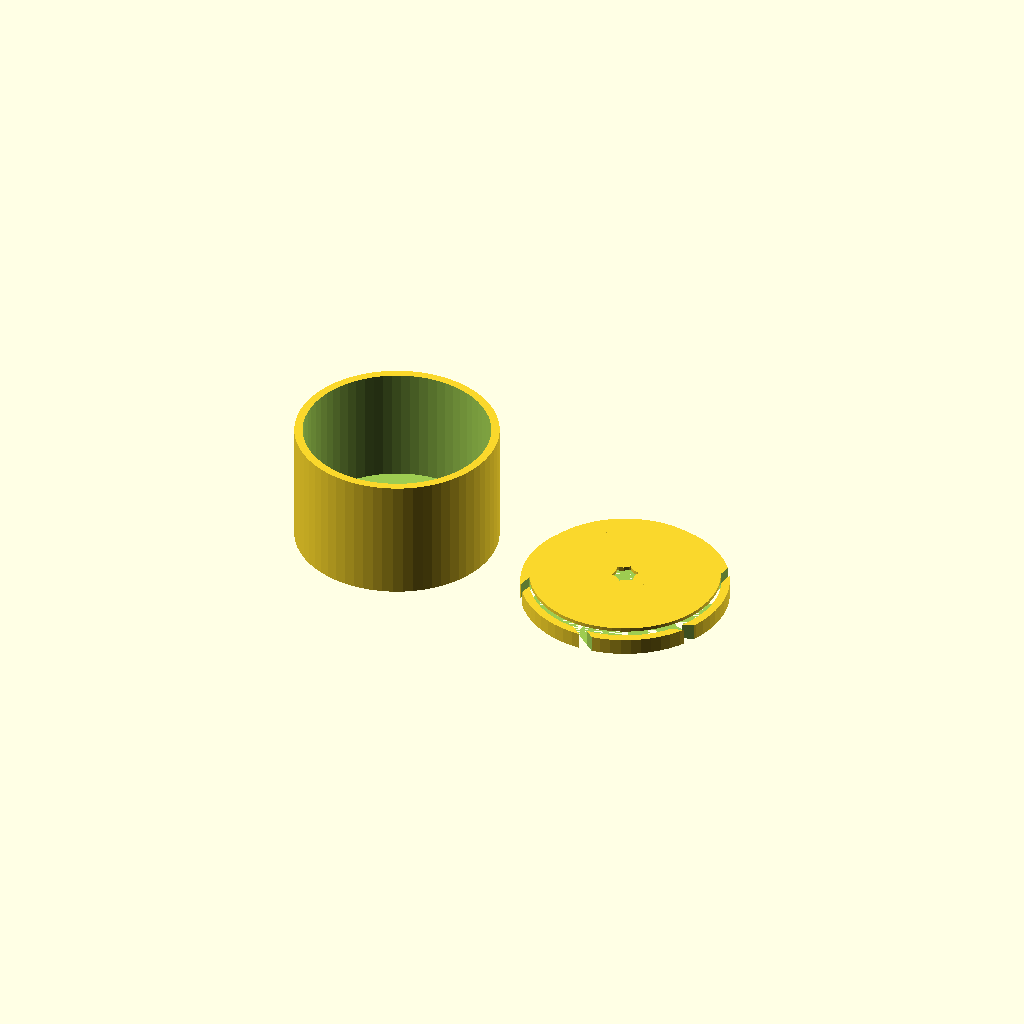
Cell 1 — every parameter at its default value.
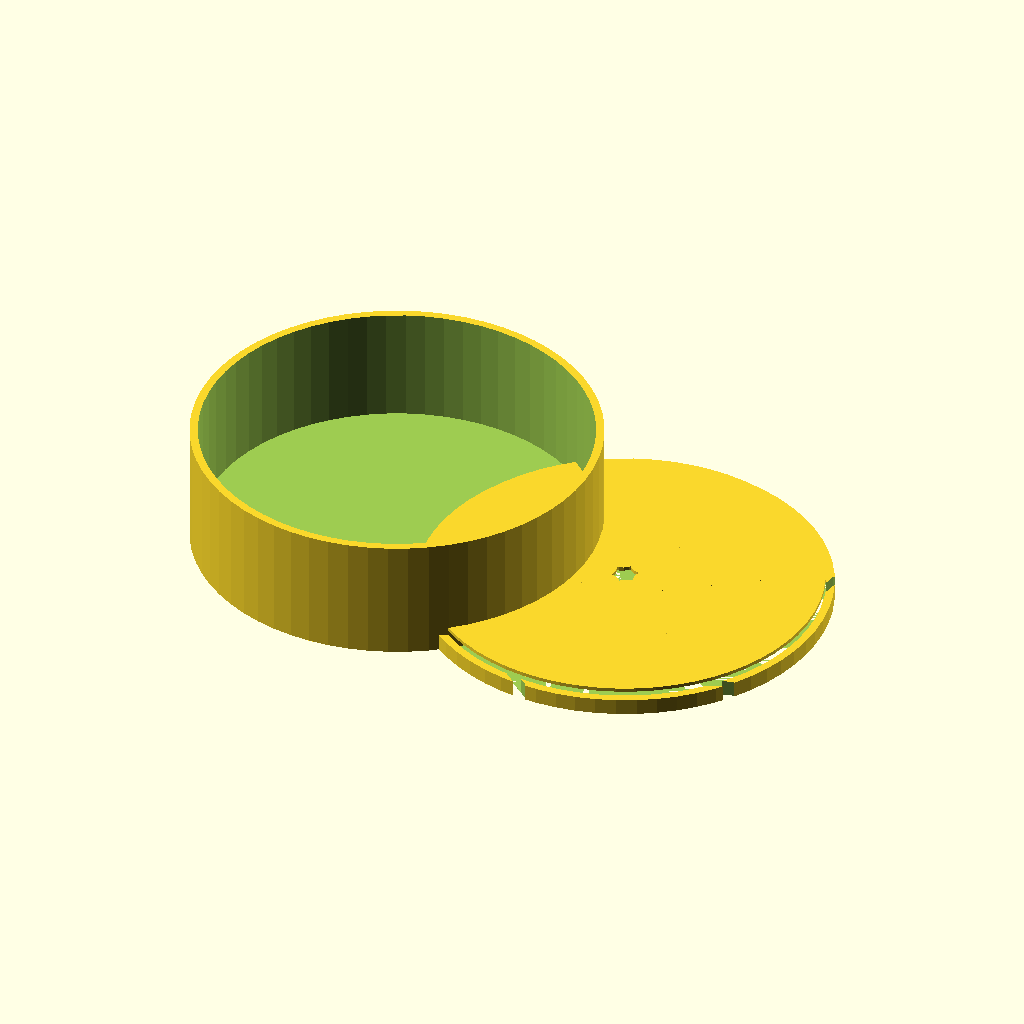
Cell 2: IRIS_D = 200 (everything else at default).
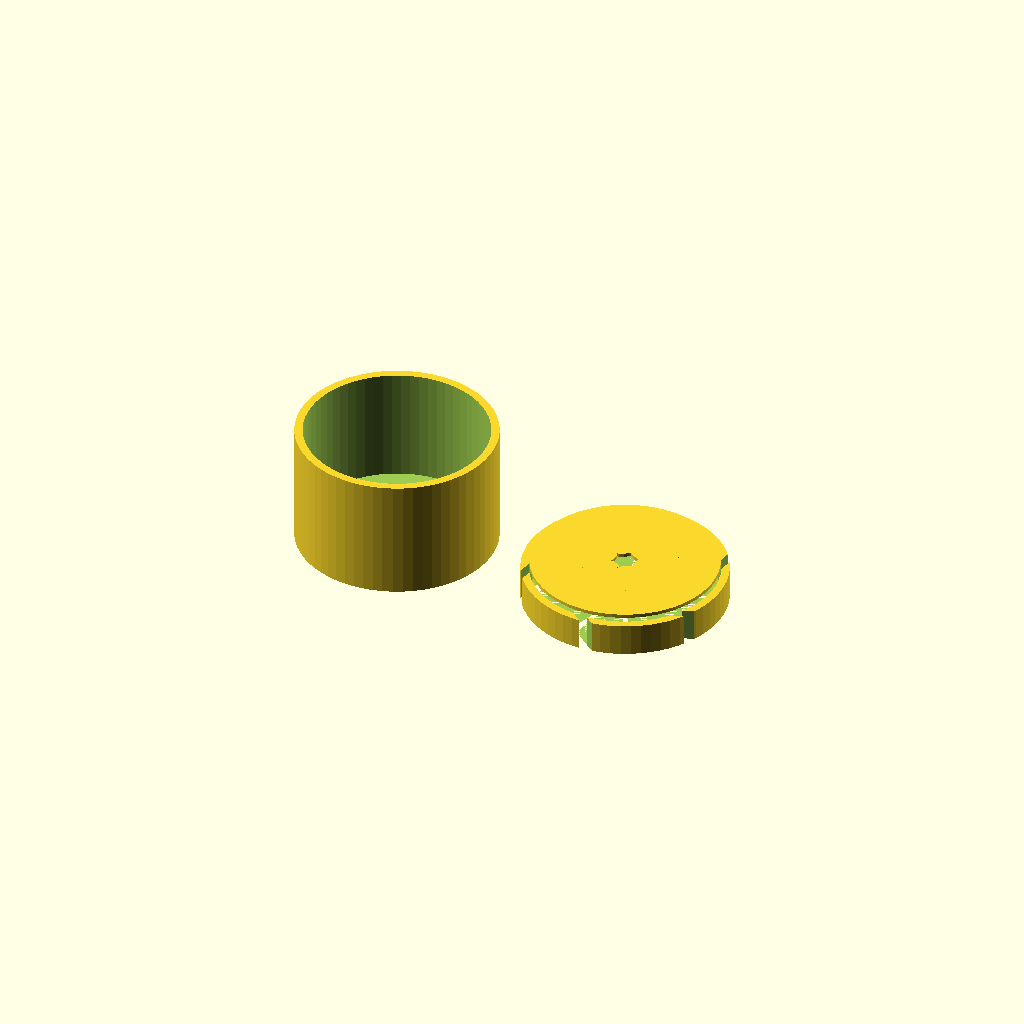
Cell 3: the same model with IRIS_H = 16.
One fixed orthographic camera (rotation 55°, 0°, 25°; colour scheme Cornfield) for every cell.
Source of the model, models/puzzles/mechanical_iris_box.scad:
// Mechanical Iris / Aperture Box Lid
// Twist to open — satisfying mechanism
// Print: 0.15mm, 3 walls, 20% infill
// Two parts: base + iris lid (print separately)

BLADES     = 6;
IRIS_D     = 100;   // Outer diameter
IRIS_H     = 8;     // Mechanism height
BLADE_T    = 1.8;   // Blade thickness
HUB_D      = 20;    // Center hub diameter
BOX_H      = 60;    // Box body height
GAP        = 0.3;   // Mechanism clearance

// ─── Iris Blade ──────────────────────────────────────────
module blade() {
    // Teardrop shaped blade
    hull() {
        circle(d = 18, $fn = 24);
        translate([IRIS_D * 0.28, 0]) circle(d = 8, $fn = 16);
    }
}

module iris_ring() {
    // Outer stationary ring
    difference() {
        cylinder(d = IRIS_D, h = IRIS_H, $fn = 64);
        cylinder(d = IRIS_D - 8, h = IRIS_H + 1, $fn = 64);
        // Blade guide slots — curved
        for (i = [0 : BLADES - 1])
            rotate([0, 0, i * 360/BLADES + 15])
                translate([IRIS_D/2 - 12, 0, -1])
                    rotate([0, 0, -25])
                        cube([4 + GAP, 22, IRIS_H + 2]);
    }
}

module iris_rotor() {
    // Inner rotating disc with blades
    difference() {
        cylinder(d = IRIS_D - 8 - GAP*2, h = BLADE_T, $fn = 64);
        cylinder(d = HUB_D + GAP*2, h = BLADE_T + 1, $fn = 32);
    }
    // Blades attached to rotor
    for (i = [0 : BLADES - 1])
        rotate([0, 0, i * 360/BLADES])
            translate([HUB_D/2 + 4, 0, 0])
                linear_extrude(BLADE_T)
                    rotate([0, 0, 30])
                        blade();
}

module box_body() {
    difference() {
        cylinder(d = IRIS_D - 2, h = BOX_H, $fn = 64);
        translate([0, 0, 3])
            cylinder(d = IRIS_D - 10, h = BOX_H, $fn = 64);
    }
}

// Print separately:
translate([0, 0, 0])    box_body();
translate([120, 0, 0])  iris_ring();
translate([120, 0, IRIS_H + 2]) iris_rotor();
Parameter table extracted from the source (name, type, default, range or options):
BLADES: number, default 6
IRIS_D: number, default 100
IRIS_H: number, default 8
BLADE_T: number, default 1.8
HUB_D: number, default 20
BOX_H: number, default 60
GAP: number, default 0.3
